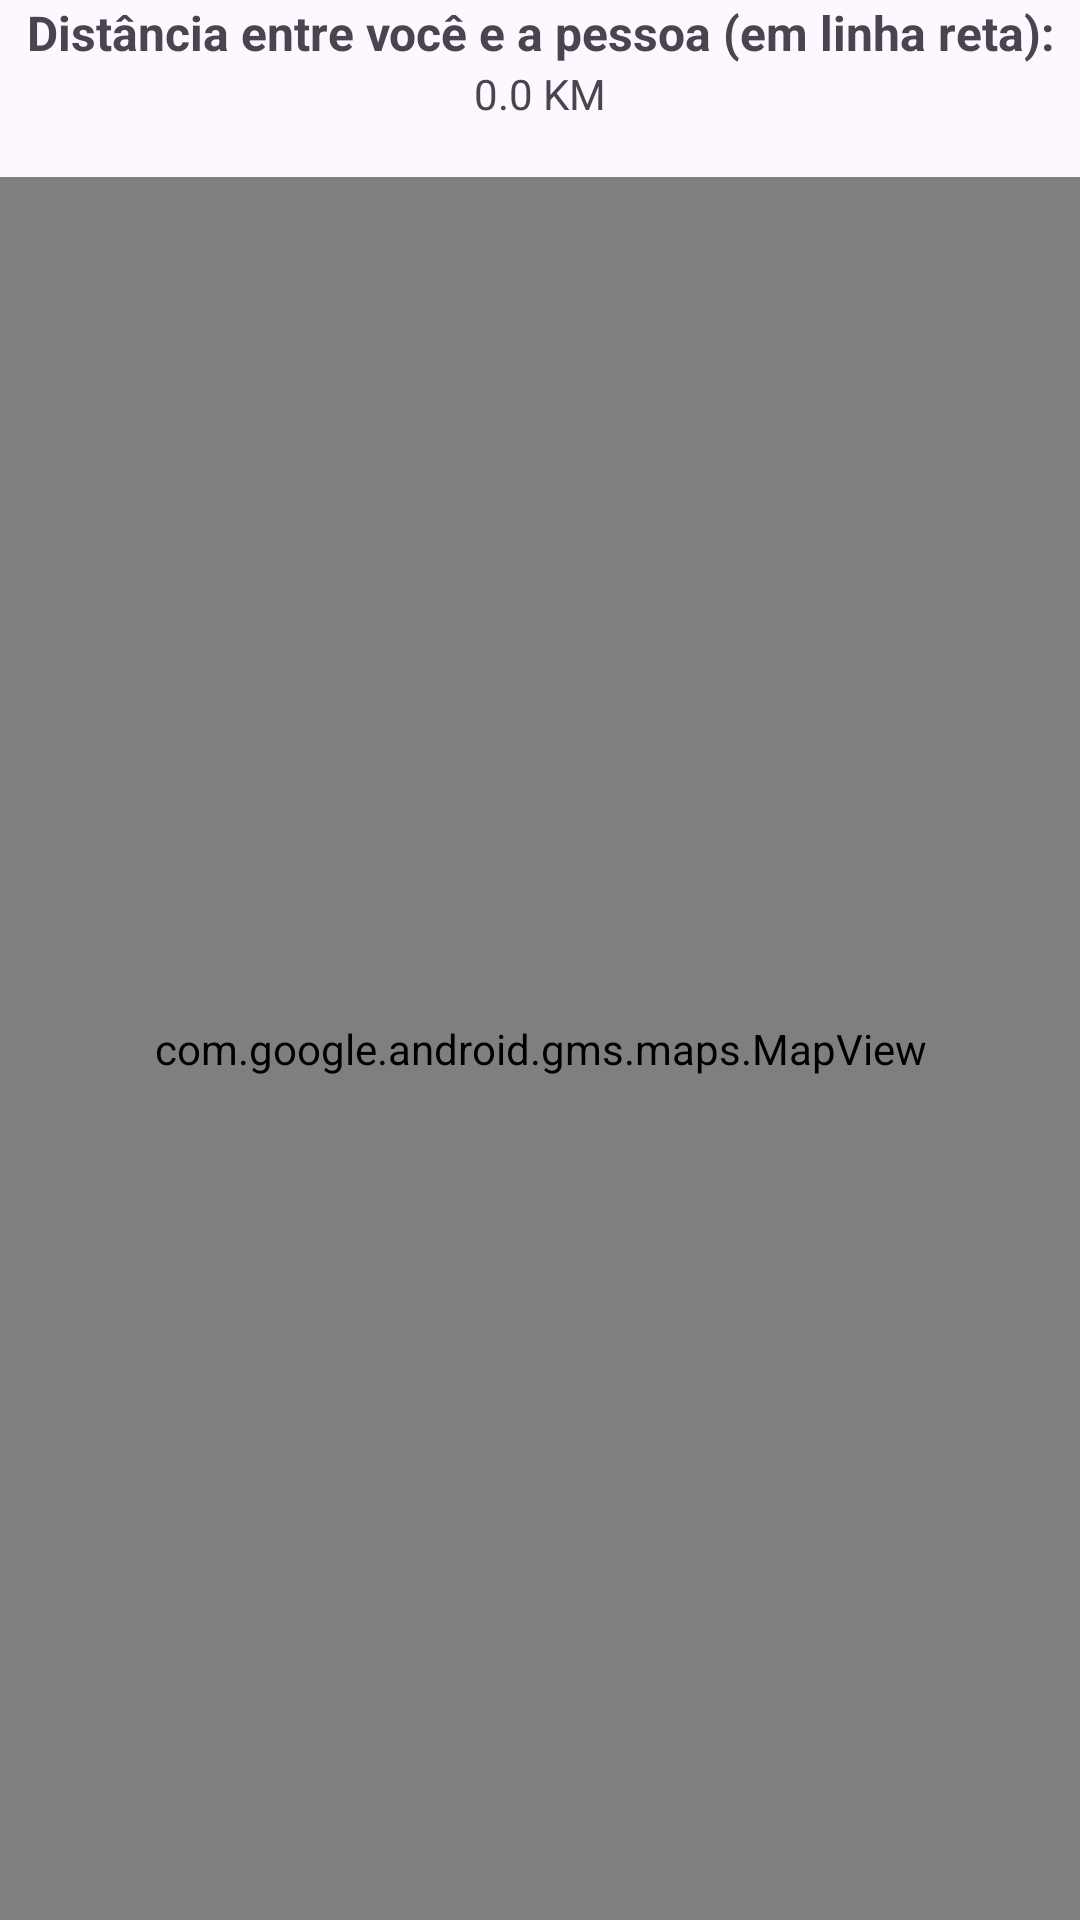

Layout XML and referenced resources for this Android screen:
<!-- AndroidManifest.xml: application theme Theme.Appranduser -->
<!-- res/layout/fragment_map_view.xml -->
<?xml version="1.0" encoding="utf-8"?>
<FrameLayout xmlns:android="http://schemas.android.com/apk/res/android"
    xmlns:app="http://schemas.android.com/apk/res-auto"
    xmlns:tools="http://schemas.android.com/tools"
    android:layout_width="match_parent"
    android:layout_height="match_parent"
    tools:context=".MapViewFragment">

    


    <LinearLayout
        android:layout_width="match_parent"
        android:layout_height="match_parent"
        android:orientation="vertical">

        <LinearLayout
            android:layout_width="match_parent"
            android:layout_height="59dp"
            android:orientation="vertical">

            <TextView
                android:id="@+id/textView5"
                android:layout_width="wrap_content"
                android:layout_height="wrap_content"
                android:layout_gravity="center_horizontal"
                android:gravity="center"
                android:text="Distância entre você e a pessoa (em linha reta):"
                android:textSize="16sp"
                android:textStyle="bold" />

            <TextView
                android:id="@+id/distanciaKm"
                android:layout_width="match_parent"
                android:layout_height="wrap_content"
                android:layout_gravity="center_horizontal"
                android:gravity="center"
                android:text="0.0 KM"
                android:textSize="14sp" />

            <TextView
                android:id="@+id/tvLatLong"
                android:layout_width="match_parent"
                android:layout_height="wrap_content"
                android:gravity="center" />
        </LinearLayout>

        <com.google.android.gms.maps.MapView
            android:id="@+id/mapView"
            android:layout_width="match_parent"
            android:layout_height="match_parent" />
    </LinearLayout>

</FrameLayout>
<!-- resources referenced by this layout -->
<resources>
  <style name="Theme.Appranduser" parent="Base.Theme.Appranduser" />
  <style name="Base.Theme.Appranduser" parent="Theme.Material3.DayNight.NoActionBar">
          
          
      </style>
</resources>
